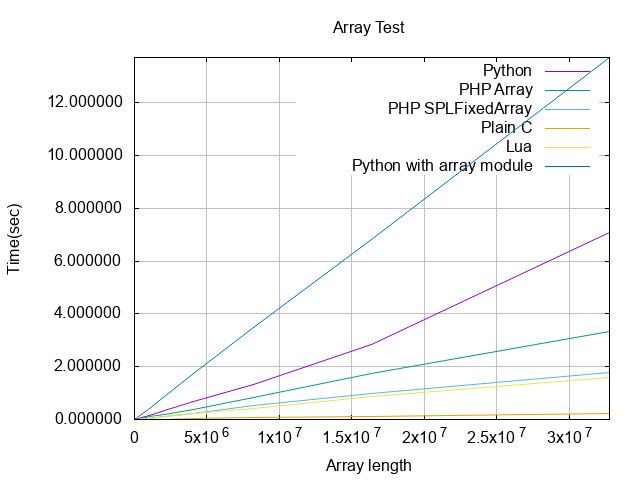

Data behind this chart, as committed beside it:
1000, 0.000164985656738, 1000, 0.0036451816558838, 5.3882598876953E-5, 1000, 0.000006, 1000, 0.000052, 1000, 0.000416994094849
2000, 0.000324, 2000, 0.000118, 7.5101852416992E-5, 2000, 0.000009, 2000, 0.000118, 2000, 0.000797
4000, 0.005411, 4000, 0.0001979, 0.0001662, 4000, 0.000015, 4000, 0.000193, 4000, 0.001598
8000, 0.001094, 8000, 0.000355, 0.0003359, 8000, 0.000029, 8000, 0.000375, 8000, 0.003129
16000, 0.00215, 16000, 0.0007091, 0.0007479, 16000, 0.000069, 16000, 0.000803, 16000, 0.006167
32000, 0.00435, 32000, 0.0014, 0.001377, 32000, 0.000135, 32000, 0.001468, 32000, 0.01202
64000, 0.008894, 64000, 0.006615, 0.002586, 64000, 0.000365, 64000, 0.002876, 64000, 0.02381
128000, 0.01815, 128000, 0.01253, 0.006123, 128000, 0.000703, 128000, 0.0127, 128000, 0.05161
256000, 0.03917, 256000, 0.01825, 0.014, 256000, 0.001351, 256000, 0.0144, 256000, 0.1016
512000, 0.08169, 512000, 0.04234, 0.03771, 512000, 0.005362, 512000, 0.02354, 512000, 0.2008
1024000, 0.1651, 1024000, 0.1096, 0.05141, 1024000, 0.01384, 1024000, 0.05008, 1024000, 0.4248
2048000, 0.3334, 2048000, 0.1968, 0.1107, 2048000, 0.0163, 2048000, 0.1216, 2048000, 0.8566
4096000, 0.6782, 4096000, 0.388, 0.2165, 4096000, 0.03531, 4096000, 0.2415, 4096000, 1.732
8192000, 1.337, 8192000, 0.8485, 0.5373, 8192000, 0.06949, 8192000, 0.4069, 8192000, 3.477
16384000, 2.843, 16384000, 1.737, 1, 16384000, 0.1079, 16384000, 0.8899, 16384000, 6.839
32768000, 7.078, 32768000, 3.33, 1.789, 32768000, 0.2187, 32768000, 1.605, 32768000, 13.72
